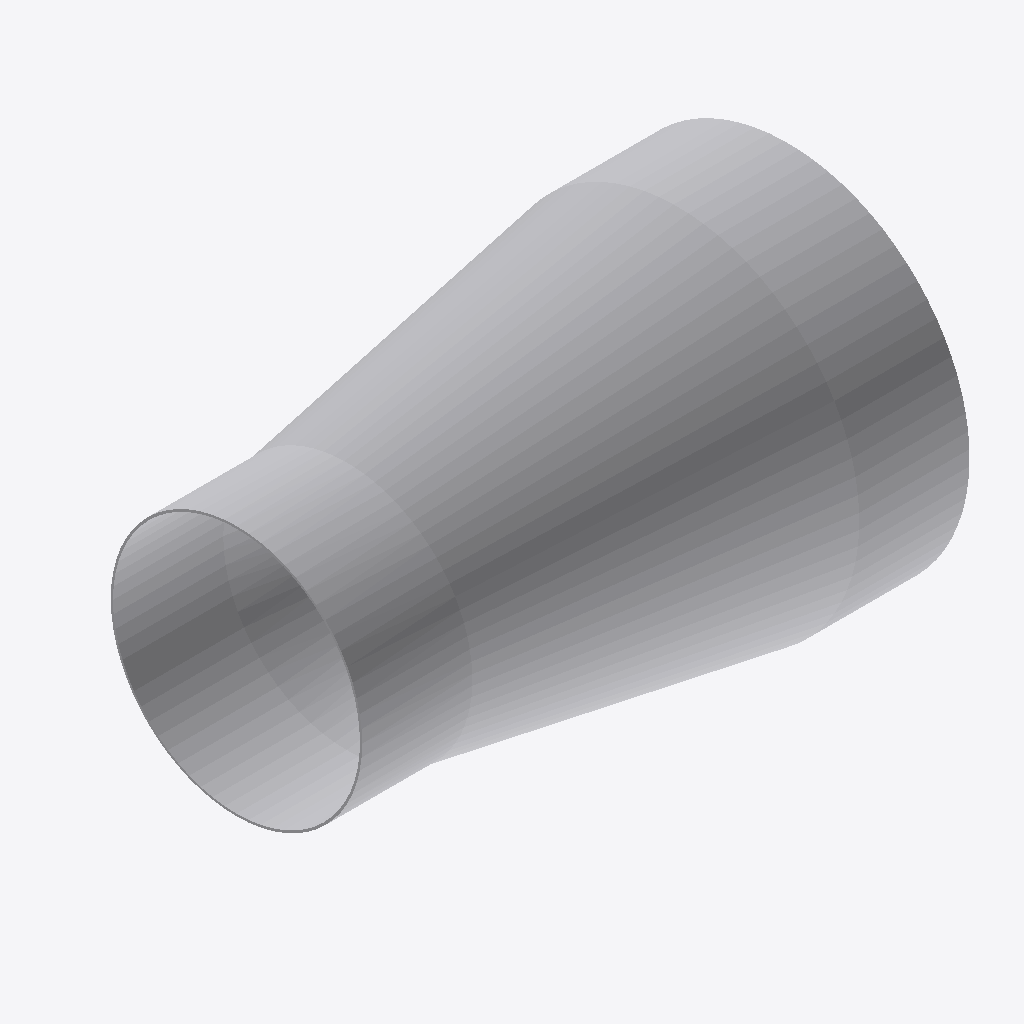
Isometric view of an IFC building model (IFC-SPF (STEP), schema IFC4, length unit millimetre), seen from the south-west, elements coloured by IFC class: 1 other element (light grey).
Extent 0.250 m × 0.165 m × 0.165 m (x, y, z). Elements (1): 1 IfcBuildingElementProxy.

HEADER;
FILE_DESCRIPTION((''),'2;1');
FILE_NAME('','2024-09-23T10:43:54',(''),(''),'Processor version 5.1.0.0','Xbim.IO.MemoryModel','');
FILE_SCHEMA(('IFC4'));
ENDSEC;
DATA;
#1=IFCPROJECT('03SMj8D7jBF8Bxd$XymMY0',#2,'Project',$,$,$,$,(#19,#22,#23),#7);
#70=IFCBUILDINGELEMENTPROXY('1SExnrakT3jxEBYHIkpWOi',#2,'Круглый переход',$,$,#85,#71,$,$);
ENDSEC;
